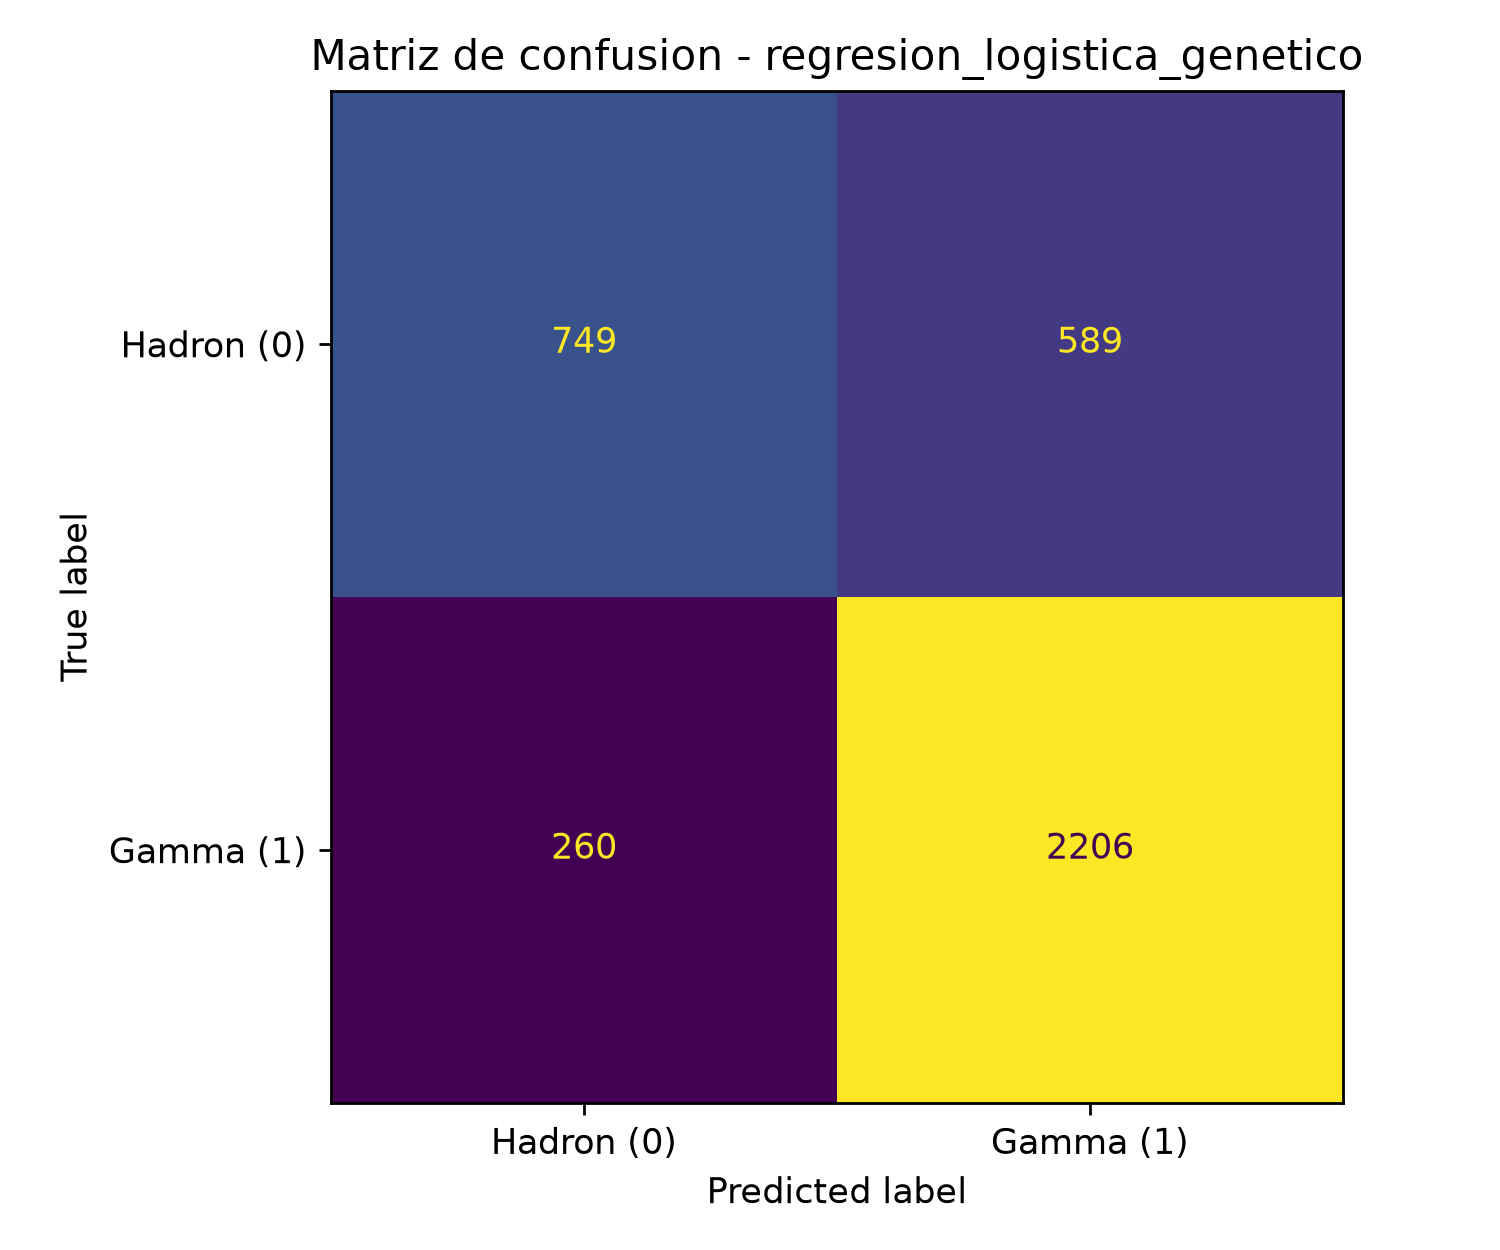

The data file committed next to this chart (first rows):
, Predicho hadron, Predicho gamma
Real hadron, 749, 589
Real gamma, 260, 2206
